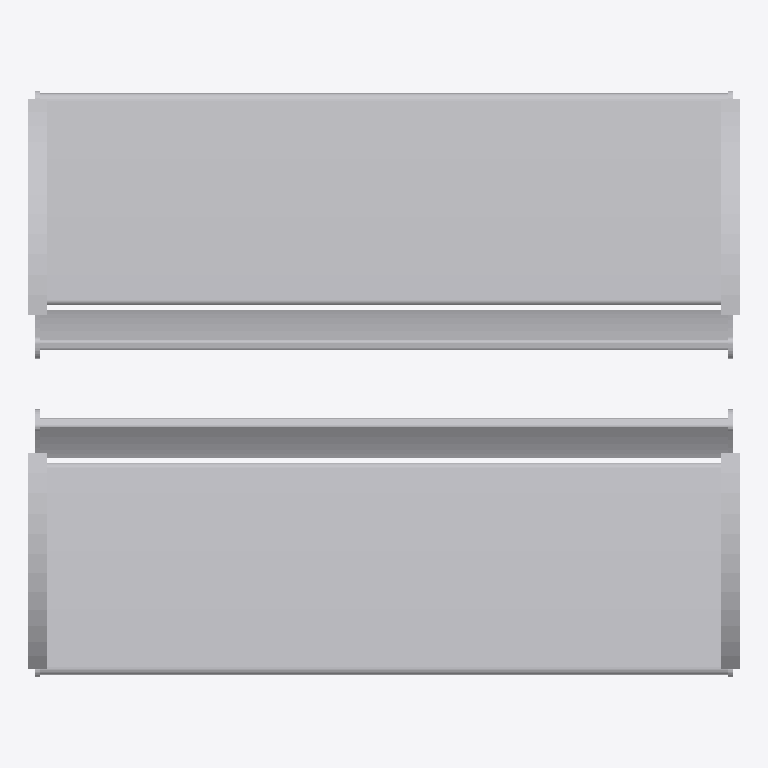
Plan cut of the same IFC building model at storey 'Ebene 0' (level 0.00 m, cut at 1.40 m), seen from above with north up, elements coloured by IFC class: 1 other element (light grey). No cut surface shows.
Extent 1.4 m × 1.2 m × 1.0 m (x, y, z). Storeys (1): Ebene 0 at 0.00 m. Elements (1): 1 IfcBuildingElementProxy.

HEADER;
FILE_DESCRIPTION(('ViewDefinition [CoordinationView_V2.0]','ExchangeRequirement []'),'2;1');
FILE_NAME('','2024-05-07T10:21:55',(''),(''),'ODA IFC SDK 22.6','22.1.1.516 - Exporter 22.1.1.516 - Default UI','');
FILE_SCHEMA(('IFC4'));
ENDSEC;
DATA;
#93=IFCPROJECT('3JkdSrIPPFBg8WI9Yiw3Uw',#20,'',$,$,'','',(#86),#83);
#105=IFCSITE('3JkdSrIPPFBg8WI9Yiw3Uu',#20,'Default',$,$,#104,$,$,.ELEMENT.,(42,24,53,508911),(-71,-15,-29,-58837),0.0,$,$);
#95=IFCBUILDING('3JkdSrIPPFBg8WI9Yiw3Ux',#20,'',$,$,#16,$,'',.ELEMENT.,$,$,#94);
#98=IFCBUILDINGSTOREY('3JkdSrIPPFBg8WI9XJ5yzH',#20,'Ebene 0',$,'Ebene:Ebene 1',#97,$,'Ebene 0',.ELEMENT.,0.0);
#1127=IFCBUILDINGELEMENTPROXY('1i6pAm_OnA7es5OO9i1hNi',#20,'DB_Sitzbank_Remissio_Drahtgitter_3+3er_fest:DB_Sitzbank_Remissio_Drahtgitter_3+3er_fest:5065',$,'DB_Sitzbank_Remissio_Drahtgitter_3+3er_fest:DB_Sitzbank_Remissio_Drahtgitter_3+3er_fest',#1126,#1123,'5065',.NOTDEFINED.);
ENDSEC;
